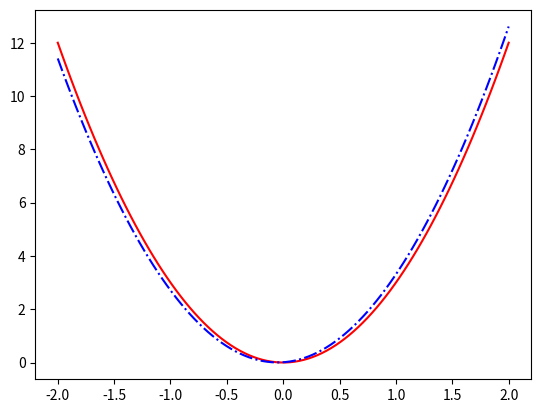

The matplotlib source for this figure: (Note: this script raises an exception after producing the figure.)
def deriv1(f,a,h):
    # On suppose f dérivable en a ; 
    # h est le pas de discretisation, suffisamment petit.
    return (f(a+h)-f(a))/h

%matplotlib inline

import numpy as np
import matplotlib.pyplot as plt

# confrontation des graphes :
f1 = lambda x:x**3
f1_prime = lambda x:3*x**2  # définition de la dérivée.
X = np.linspace(-2,2,100)
h = 1e-1
Yappr = [deriv1(f1,a,h) for a in X] # approximation numérique de la dérivée
plt.plot(X,f1_prime(X),'r-',X,Yappr,'b-.')

# Vérification graphique des dérivées :
# Remarque : pour les fonctions mathématiques, on utilisera la bibliothèque 'numpy' (np.exp(), np.sqrt(), etc.)
# et non pas la bibliothèque 'math'.
f = lambda x:... # A compléter selon la fonction f étudiée
f_prime = lambda x:... # dérivée de f à compléter
a,b = ...  , ... # indiquer les bornes de l'intervalle sur lequel le graphe est tracé.
X= np.linspace(a,b,100) 
plt.figure(figsize=(15,4))
plt.subplot(1,2,1)
plt.plot(X,f(X))
plt.title('Tracé de la fonction $f$')
plt.subplot(1,2,2)
h = 1e-2
Yappr = [deriv1(f,a,h) for a in X] # approximation numérique de la dérivée
plt.plot(X,f_prime(X),'r-',X,Yappr,'b-.')
plt.title('Tracés de la dérivée de $f$')

def solApprochee1(u,v,y0,h):
    # y'+3y = 0 ; ici a(t) = 3 et b(t) = 0
    # tracé de la solution cherchée sur l'intervalle [u,v]
    # y0 est la condition à l'origine et h est le pas de temps choisi.
    N = int((v-u)/h) # nombre de pas ou nombre de points de la subdivision.
    T,Y = np.zeros(N+1),np.zeros(N+1) # initialisation de la subdivision (t_n) et de la suite (y_n)
    T[0] = u # temps initial
    Y[0] = y0 # position initiale
    for n in range(N): # N pas de 1 à N
        t = T[n]+h
        a,b = 3,0
        T[n+1] = t
        Y[n+1] = Y[n] + h*(b-a*Y[n])
    return T,Y

h = 0.1
T,Y = solApprochee1(0,3,2,h) # solution approchée sur I=[0,3]
f = lambda t:2*np.exp(-3*t) # solution exacte
plt.figure(figsize=(10,5))
plt.plot(T,f(T),'r-',label= 'solution exacte')
plt.plot(T,Y,'b-.',label='solution approchée')
plt.legend(loc='best')

# Solution exacte :
f = lambda t:(10/9)*np.exp(-3*t)+(1/3)*(t-1/3)

# fonction auxiliaire :
g = lambda t,y:t-3*y

def solApprochee2(g,u,v,y0,h):
    # y'+3y = t ; ici a(t) = 3 et b(t) = t et donc y'(t)=t-3y(t)
    # tracé de la solution cherchée sur l'intervalle [u,v]
    # y0 est la condition à l'origine et h est le pas de temps choisi.
    N = int((v-u)/h) # nombre de pas ou nombre de points de la subdivision.
    T,Y = np.zeros(N+1),np.zeros(N+1) # initialisation de la subdivision (t_n) et de la suite (y_n)
    T[0] = u # temps initial
    Y[0] = y0 # position initiale
    for n in range(N): # N pas de 1 à N
        T[n+1] = T[n]+h
        Y[n+1] = Y[n] + h*g(T[n],Y[n])
    return T,Y

h = 1e-2
T,Y = solApprochee2(g,0,2,1,h) # solution approchée sur I=[0,2]

plt.figure(figsize=(10,5))
plt.plot(T,f(T),'r-',label= 'solution exacte')
plt.plot(T,Y,'b-.',label='solution approchée')
plt.legend(loc='best')

# Solution exacte :
f = lambda t:...# A compléter

# fonction auxiliaire :
g = lambda t,y:... # A compléter (par exemple pour 1. on posera g = lambda t,y:np.cos(t)-y )

h = 1e-2
u,v = ... ,... # A compléter
y0 = ... # A compléter
T,Y = solApprochee2(g,u,v,y0,h) # solution approchée sur I=[0,2]

plt.figure(figsize=(10,5))
plt.plot(T,f(T),'r-',label= 'solution exacte')
plt.plot(T,Y,'b-.',label='solution approchée')
plt.legend(loc='best')

